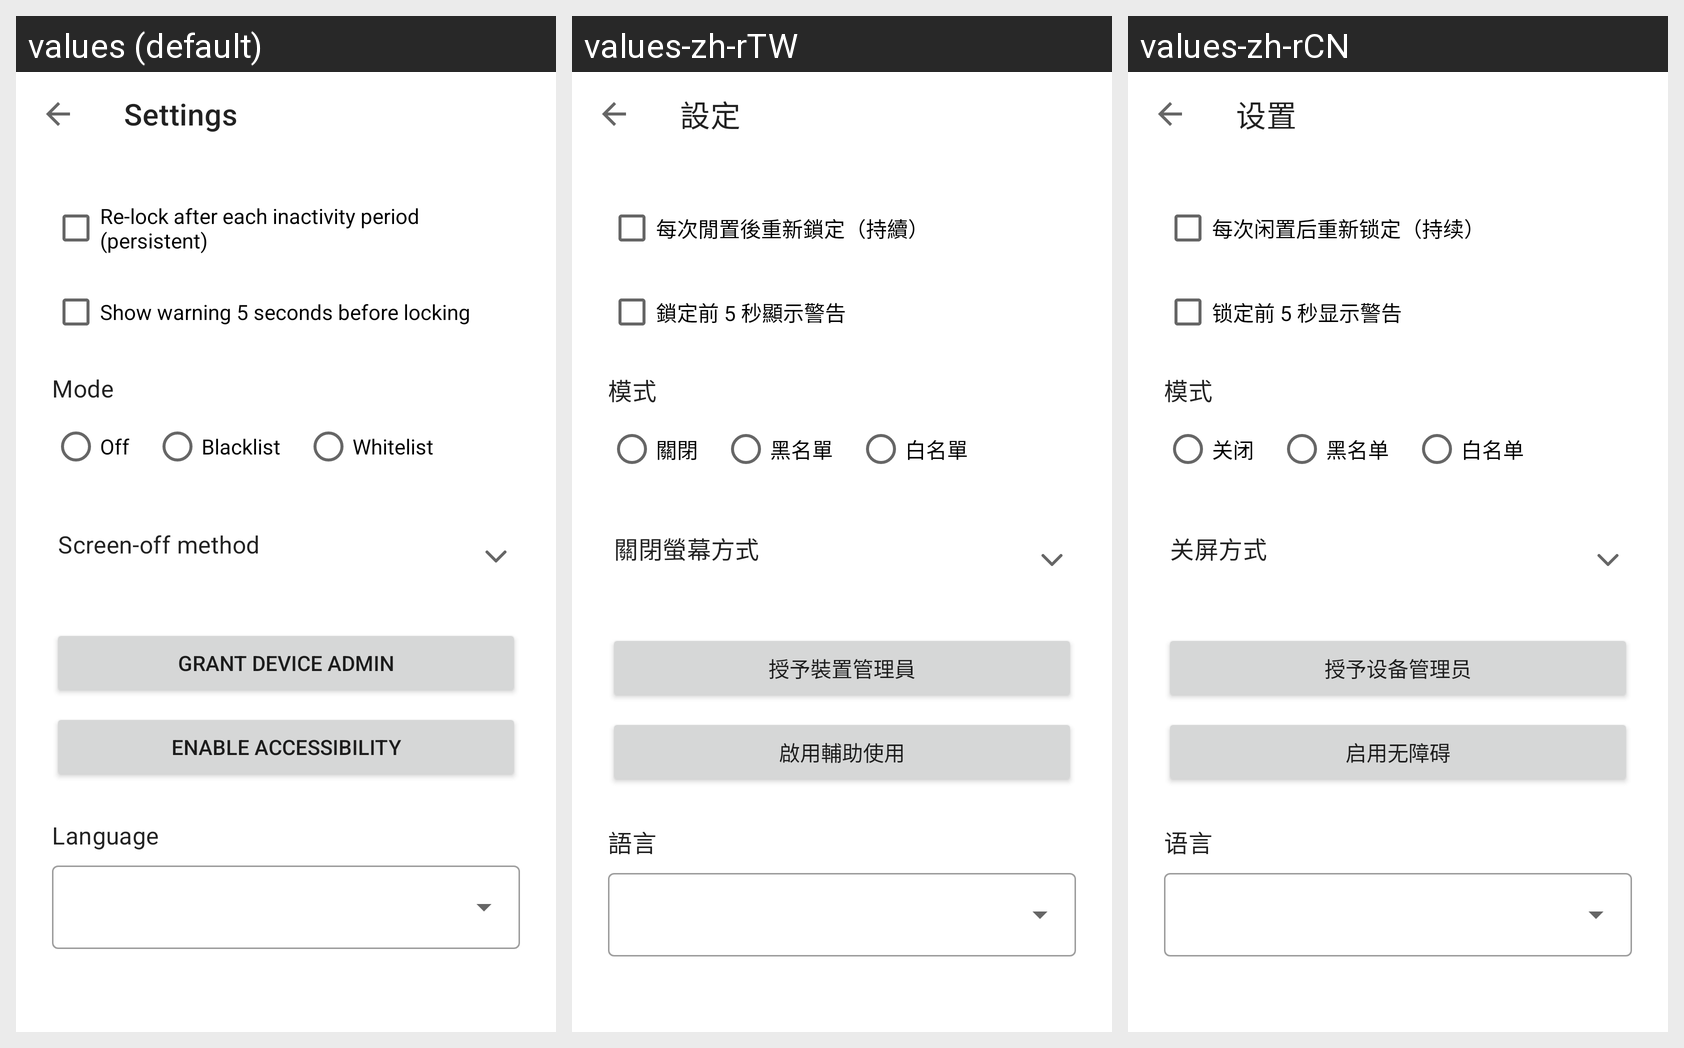

Translations of the strings shown on this Android screen, per locale in the grid:
Android screen res/layout/activity_settings.xml rendered under 3 locales, left to right: values (default), values-zh-rTW, values-zh-rCN. Device: Nexus 5 (rendered at 1080×1920; each locale shown at half size, 540×960, under a caption strip naming it); theme Theme.AutoScreenLocker.
Other locales in the repository, not shown: values-de, values-fr, values-ja.
Strings drawn on this screen, with the default value and each locale's value (text and hints the layout hard-codes, and strings that could not be matched under every locale, appear in the picture but are not listed):

title_settings
  values: Settings
  values-zh-rTW: 設定
  values-zh-rCN: 设置

label_persistent
  values: Re-lock after each inactivity period (persistent)
  values-zh-rTW: 每次閒置後重新鎖定（持續）
  values-zh-rCN: 每次闲置后重新锁定（持续）

label_warn_before_lock
  values: Show warning 5 seconds before locking
  values-zh-rTW: 鎖定前 5 秒顯示警告
  values-zh-rCN: 锁定前 5 秒显示警告

label_app_list_mode
  values: Mode
  values-zh-rTW: 模式
  values-zh-rCN: 模式

app_list_mode_off
  values: Off
  values-zh-rTW: 關閉
  values-zh-rCN: 关闭

app_list_mode_blacklist
  values: Blacklist
  values-zh-rTW: 黑名單
  values-zh-rCN: 黑名单

app_list_mode_whitelist
  values: Whitelist
  values-zh-rTW: 白名單
  values-zh-rCN: 白名单

title_screen_off_method
  values: Screen-off method
  values-zh-rTW: 關閉螢幕方式
  values-zh-rCN: 关屏方式

btn_enable_admin
  values: Grant Device Admin
  values-zh-rTW: 授予裝置管理員
  values-zh-rCN: 授予设备管理员

btn_enable_accessibility
  values: Enable Accessibility
  values-zh-rTW: 啟用輔助使用
  values-zh-rCN: 启用无障碍

label_language
  values: Language
  values-zh-rTW: 語言
  values-zh-rCN: 语言
